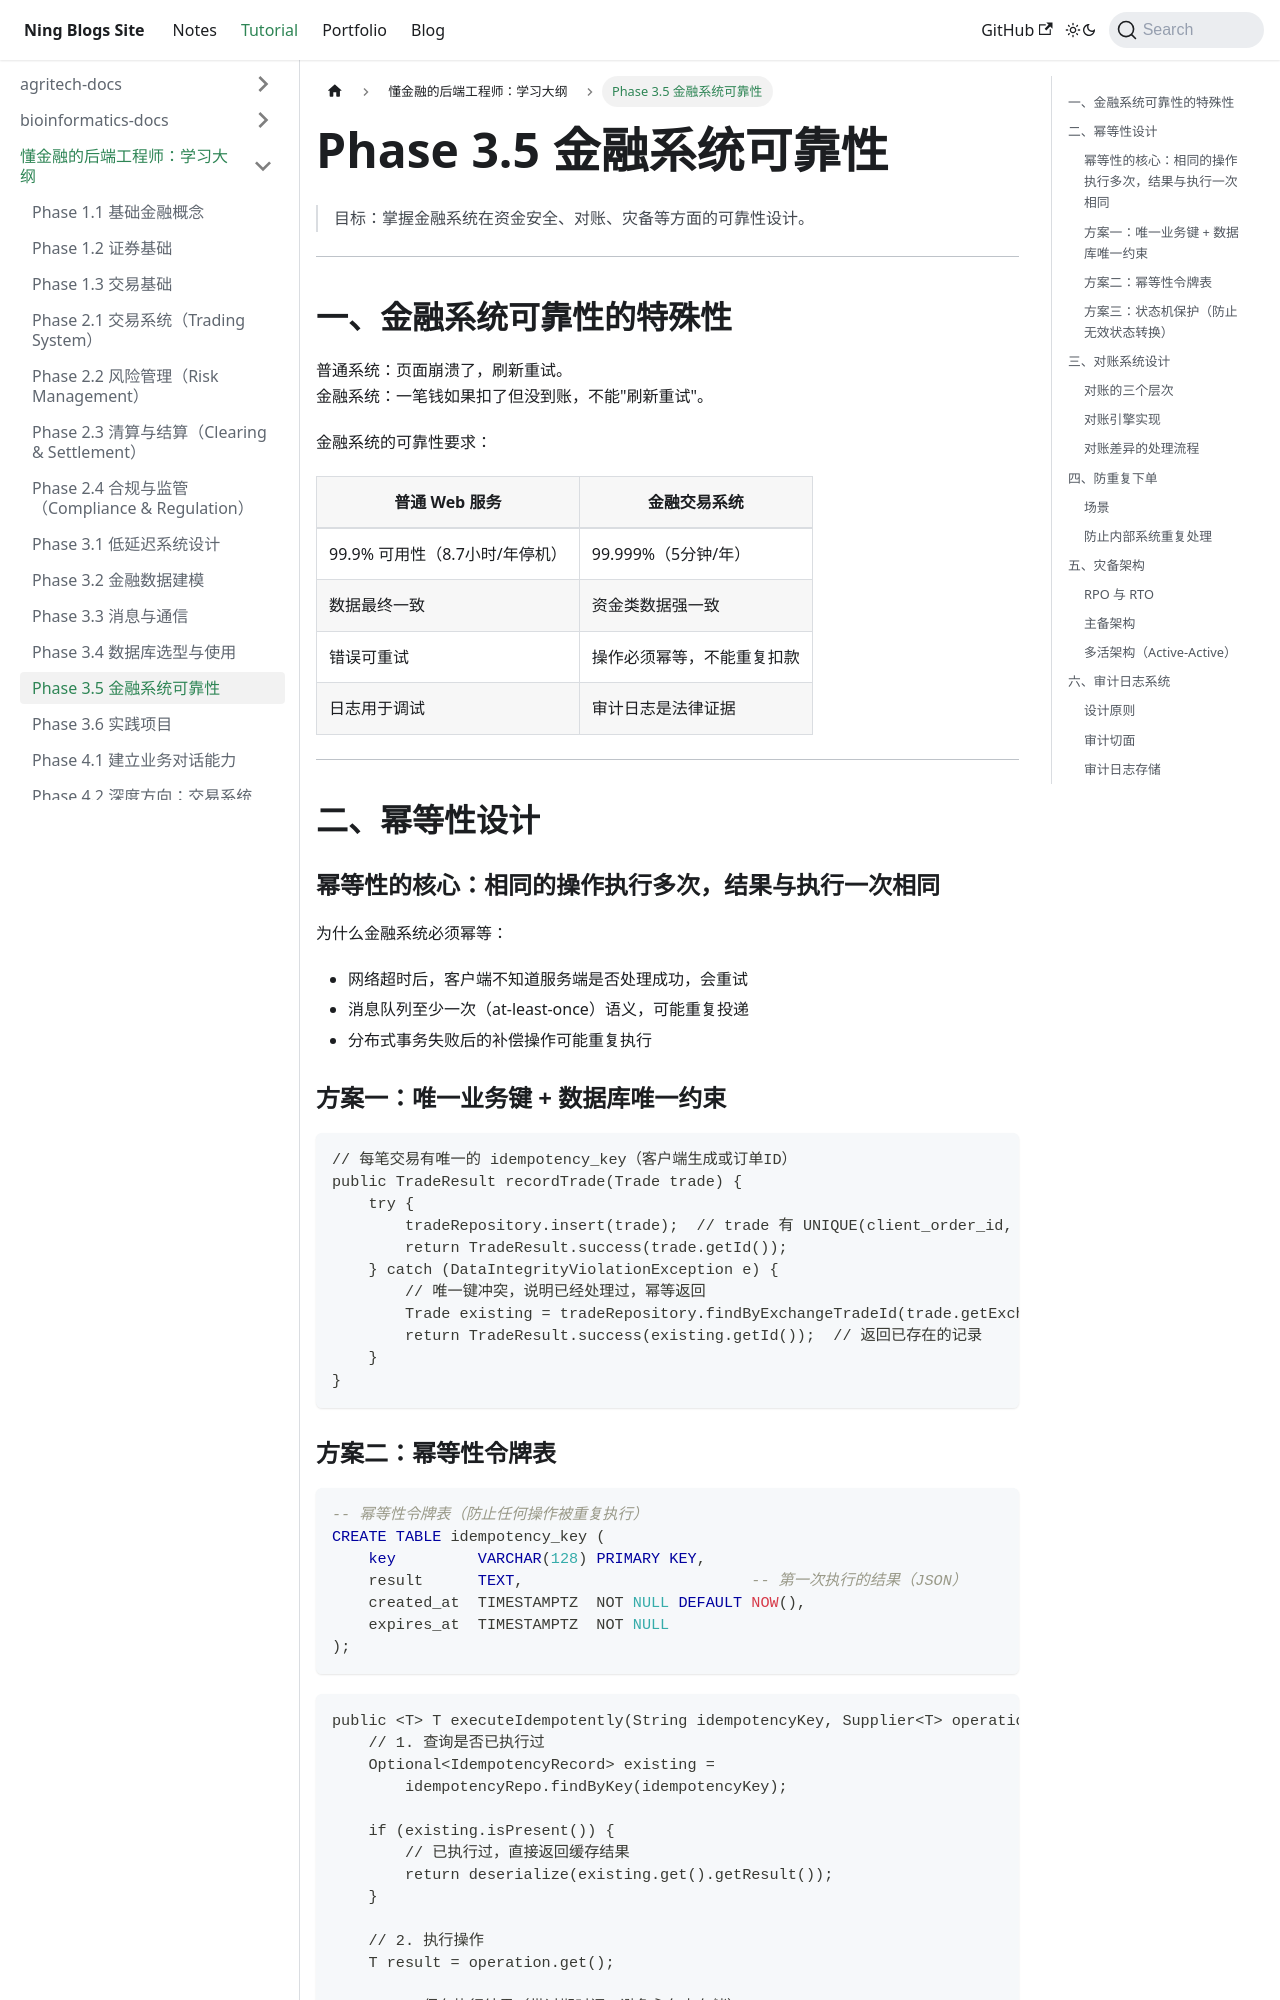

repository: Arterning/blogs · page: docs/tutorial/finance-backend-docs/phase3-05-reliability/index.html · generator: docusaurus

# Phase 3.5 金融系统可靠性

> 目标：掌握金融系统在资金安全、对账、灾备等方面的可靠性设计。

---

## 一、金融系统可靠性的特殊性

普通系统：页面崩溃了，刷新重试。  
金融系统：一笔钱如果扣了但没到账，不能"刷新重试"。

金融系统的可靠性要求：

| 普通 Web 服务 | 金融交易系统 |
|-------------|------------|
| 99.9% 可用性（8.7小时/年停机） | 99.999%（5分钟/年） |
| 数据最终一致 | 资金类数据强一致 |
| 错误可重试 | 操作必须幂等，不能重复扣款 |
| 日志用于调试 | 审计日志是法律证据 |

---

## 二、幂等性设计

### 幂等性的核心：相同的操作执行多次，结果与执行一次相同

为什么金融系统必须幂等：
- 网络超时后，客户端不知道服务端是否处理成功，会重试
- 消息队列至少一次（at-least-once）语义，可能重复投递
- 分布式事务失败后的补偿操作可能重复执行

### 方案一：唯一业务键 + 数据库唯一约束

```java
// 每笔交易有唯一的 idempotency_key（客户端生成或订单ID）
public TradeResult recordTrade(Trade trade) {
    try {
        tradeRepository.insert(trade);  // trade 有 UNIQUE(client_order_id, exchange_trade_id)
        return TradeResult.success(trade.getId());
    } catch (DataIntegrityViolationException e) {
        // 唯一键冲突，说明已经处理过，幂等返回
        Trade existing = tradeRepository.findByExchangeTradeId(trade.getExchangeTradeId());
        return TradeResult.success(existing.getId());  // 返回已存在的记录
    }
}
```
